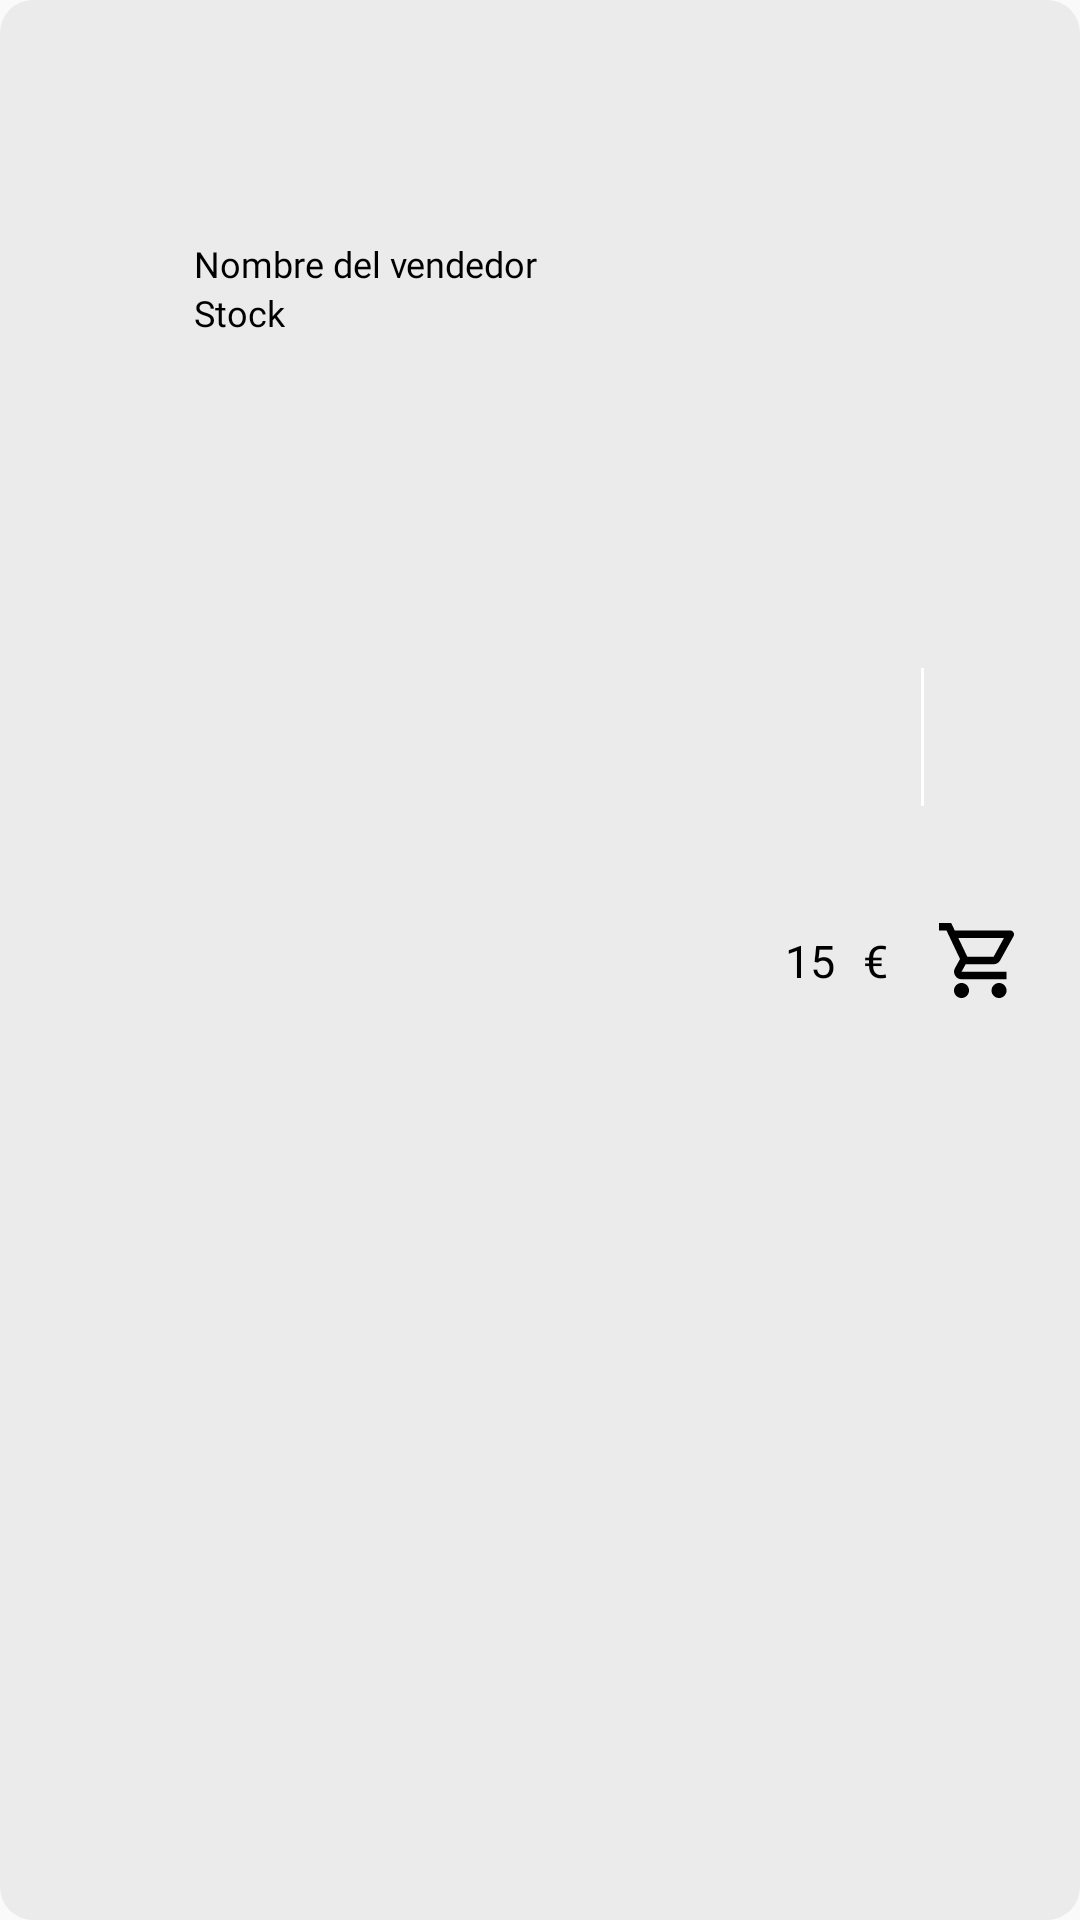

Layout XML and referenced resources for this Android screen:
<!-- AndroidManifest.xml: application theme Theme.SmartTrade -->
<!-- res/layout/seller_representation.xml -->
<?xml version="1.0" encoding="utf-8"?>
<androidx.constraintlayout.widget.ConstraintLayout xmlns:android="http://schemas.android.com/apk/res/android"
    xmlns:app="http://schemas.android.com/apk/res-auto"
    xmlns:tools="http://schemas.android.com/tools"
    android:layout_width="266sp"
    android:layout_height="54sp"
    android:background="@drawable/basic_grey_shape">


    <ImageView
        android:id="@+id/imageView8"
        android:layout_width="43dp"
        android:layout_height="44dp"
        app:layout_constraintBottom_toBottomOf="parent"
        app:layout_constraintEnd_toEndOf="parent"
        app:layout_constraintHorizontal_bias="0.031"
        app:layout_constraintStart_toStartOf="parent"
        app:layout_constraintTop_toTopOf="parent"
        app:srcCompat="@drawable/avatar_de_usuario" />

    <TextView
        android:id="@+id/sellerName"
        android:layout_width="wrap_content"
        android:layout_height="wrap_content"
        android:layout_marginStart="12dp"
        android:fontFamily="@font/karla"
        android:text="Nombre del vendedor"
        android:textColor="@color/black"
        android:textSize="12sp"
        app:layout_constraintBottom_toBottomOf="parent"
        app:layout_constraintEnd_toEndOf="parent"
        app:layout_constraintHorizontal_bias="0.0"
        app:layout_constraintStart_toEndOf="@+id/imageView8"
        app:layout_constraintTop_toTopOf="parent"
        app:layout_constraintVertical_bias="0.128" />

    <TextView
        android:id="@+id/stockProduct"
        android:layout_width="wrap_content"
        android:layout_height="wrap_content"
        android:layout_marginStart="12dp"
        android:fontFamily="@font/karla"
        android:text="Stock"
        android:textColor="@color/black"
        android:textSize="12sp"
        app:layout_constraintBottom_toBottomOf="parent"
        app:layout_constraintEnd_toEndOf="parent"
        app:layout_constraintHorizontal_bias="0.0"
        app:layout_constraintStart_toEndOf="@+id/imageView8"
        app:layout_constraintTop_toBottomOf="@+id/sellerName"
        app:layout_constraintVertical_bias="0.0" />

    <TextView
        android:id="@+id/specificAttribute"
        android:layout_width="wrap_content"
        android:layout_height="wrap_content"
        android:layout_marginStart="12dp"
        android:fontFamily="@font/karla"
        android:text=""
        android:textColor="@color/black"
        android:textSize="12sp"
        app:layout_constraintBottom_toBottomOf="parent"
        app:layout_constraintEnd_toEndOf="parent"
        app:layout_constraintHorizontal_bias="0.0"
        app:layout_constraintStart_toEndOf="@+id/imageView8"
        app:layout_constraintTop_toBottomOf="@+id/stockProduct"
        app:layout_constraintVertical_bias="0.2" />

    <TextView
        android:id="@+id/price"
        android:layout_width="wrap_content"
        android:layout_height="wrap_content"
        android:fontFamily="@font/karla"
        android:maxLength="4"
        android:text="15"
        android:textColor="@color/black"
        android:textSize="15sp"
        app:layout_constraintBottom_toBottomOf="parent"
        app:layout_constraintEnd_toEndOf="parent"
        app:layout_constraintHorizontal_bias="0.762"
        app:layout_constraintStart_toStartOf="parent"
        app:layout_constraintTop_toTopOf="parent" />

    <TextView
        android:id="@+id/euro"
        android:layout_width="wrap_content"
        android:layout_height="wrap_content"
        android:fontFamily="@font/karla"
        android:maxLength="4"
        android:text="€"
        android:textColor="@color/black"
        android:textSize="15sp"
        app:layout_constraintBottom_toBottomOf="parent"
        app:layout_constraintEnd_toEndOf="parent"
        app:layout_constraintHorizontal_bias="0.127"
        app:layout_constraintStart_toEndOf="@+id/price"
        app:layout_constraintTop_toTopOf="parent" />

    <LinearLayout
        android:id="@+id/linearLayout"
        android:layout_width="1sp"
        android:layout_height="46sp"
        android:layout_marginStart="4dp"
        android:background="@color/white"
        android:orientation="vertical"
        app:layout_constraintBottom_toBottomOf="parent"
        app:layout_constraintEnd_toEndOf="parent"
        app:layout_constraintHorizontal_bias="0.116"
        app:layout_constraintStart_toEndOf="@+id/euro"
        app:layout_constraintTop_toTopOf="parent"
        app:layout_constraintVertical_bias="0.375"></LinearLayout>

    <ImageView
        android:id="@+id/carritoImageView"
        android:layout_width="25dp"
        android:layout_height="26dp"
        android:layout_marginStart="5dp"
        app:layout_constraintBottom_toBottomOf="parent"
        app:layout_constraintEnd_toEndOf="parent"
        app:layout_constraintHorizontal_bias="0.0"
        app:layout_constraintStart_toEndOf="@+id/linearLayout"
        app:layout_constraintTop_toTopOf="parent"
        app:srcCompat="@drawable/shopping_cart"
        app:tint="@color/black" />

</androidx.constraintlayout.widget.ConstraintLayout>
<!-- resources referenced by this layout -->
<resources>
  <color name="black">#FF000000</color>
  <color name="white">#FFFFFFFF</color>
  <!-- drawable basic_grey_shape (drawable) -->
  <?xml version="1.0" encoding="utf-8"?>
  <shape xmlns:android="http://schemas.android.com/apk/res/android">
  
      <solid android:color="#ebebeb" />
      <corners android:radius="11dp" />
  
  </shape>
  <!-- drawable shopping_cart (drawable) -->
  <vector xmlns:android="http://schemas.android.com/apk/res/android"
      android:width="28dp"
      android:height="28dp"
      android:viewportWidth="28"
      android:viewportHeight="28">
    <path
        android:pathData="M8.408,28C7.637,28 6.977,27.726 6.428,27.177C5.88,26.629 5.605,25.97 5.605,25.2C5.605,24.43 5.88,23.771 6.428,23.222C6.977,22.674 7.637,22.4 8.408,22.4C9.178,22.4 9.838,22.674 10.387,23.222C10.936,23.771 11.21,24.43 11.21,25.2C11.21,25.97 10.936,26.629 10.387,27.177C9.838,27.726 9.178,28 8.408,28ZM22.421,28C21.65,28 20.99,27.726 20.441,27.177C19.892,26.629 19.618,25.97 19.618,25.2C19.618,24.43 19.892,23.771 20.441,23.222C20.99,22.674 21.65,22.4 22.421,22.4C23.191,22.4 23.851,22.674 24.4,23.222C24.949,23.771 25.223,24.43 25.223,25.2C25.223,25.97 24.949,26.629 24.4,27.177C23.851,27.726 23.191,28 22.421,28ZM7.217,5.6L10.58,12.6H20.389L24.242,5.6H7.217ZM5.885,2.8H26.555C27.092,2.8 27.5,3.039 27.781,3.517C28.061,3.996 28.073,4.48 27.816,4.97L22.841,13.93C22.584,14.397 22.24,14.758 21.808,15.015C21.376,15.272 20.903,15.4 20.389,15.4H9.949L8.408,18.2H25.223V21H8.408C7.357,21 6.563,20.539 6.026,19.618C5.488,18.696 5.465,17.78 5.956,16.87L7.847,13.44L2.803,2.8H0V0H4.554L5.885,2.8Z"
        android:fillColor="#ffffff"/>
  </vector>
  <style name="Theme.SmartTrade" parent="Base.Theme.SmartTrade" />
  <style name="Base.Theme.SmartTrade" parent="Theme.AppCompat.Light.NoActionBar">
          
          
      </style>
</resources>
